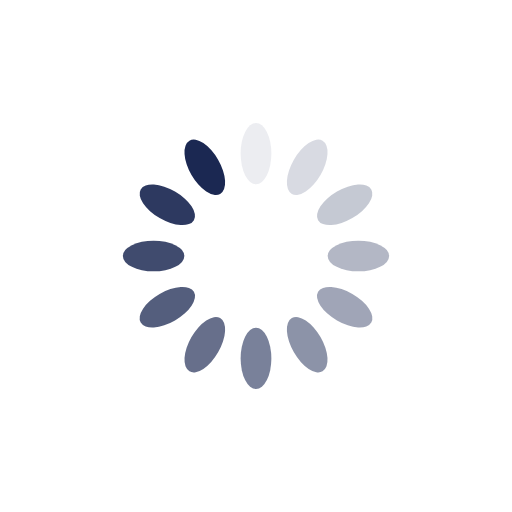
t = 0.00 s
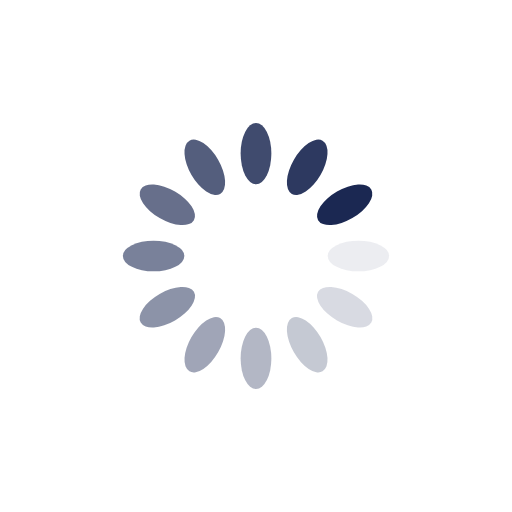
t = 0.25 s
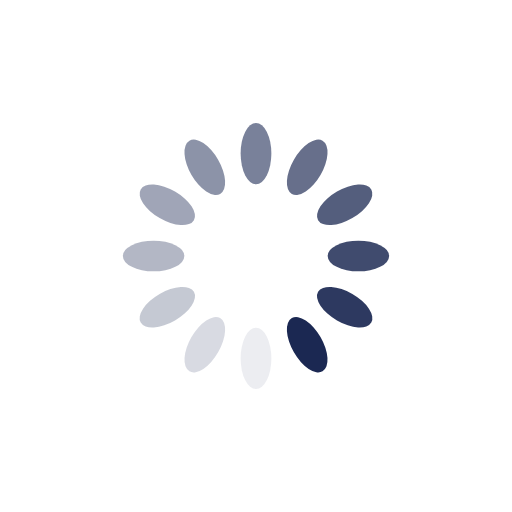
t = 0.50 s
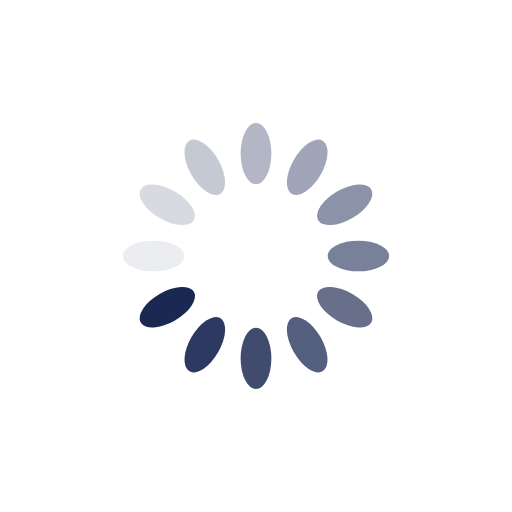
t = 0.75 s

The animated SVG that drew these frames (rendered in a browser with its animation timeline set to each time). Animation: 12 SMIL elements (animate=12); one cycle of 1.00 s, repeats indefinitely.

<?xml version="1.0" encoding="utf-8"?>
<svg xmlns="http://www.w3.org/2000/svg" xmlns:xlink="http://www.w3.org/1999/xlink" style="margin: auto; background: none; display: block; shape-rendering: auto;" width="200px" height="200px" viewBox="0 0 100 100" preserveAspectRatio="xMidYMid">
<g transform="rotate(0 50 50)">
  <rect x="47" y="24" rx="3" ry="6" width="6" height="12" fill="#1b2852">
    <animate attributeName="opacity" values="1;0" keyTimes="0;1" dur="1s" begin="-0.9166666666666666s" repeatCount="indefinite"></animate>
  </rect>
</g><g transform="rotate(30 50 50)">
  <rect x="47" y="24" rx="3" ry="6" width="6" height="12" fill="#1b2852">
    <animate attributeName="opacity" values="1;0" keyTimes="0;1" dur="1s" begin="-0.8333333333333334s" repeatCount="indefinite"></animate>
  </rect>
</g><g transform="rotate(60 50 50)">
  <rect x="47" y="24" rx="3" ry="6" width="6" height="12" fill="#1b2852">
    <animate attributeName="opacity" values="1;0" keyTimes="0;1" dur="1s" begin="-0.75s" repeatCount="indefinite"></animate>
  </rect>
</g><g transform="rotate(90 50 50)">
  <rect x="47" y="24" rx="3" ry="6" width="6" height="12" fill="#1b2852">
    <animate attributeName="opacity" values="1;0" keyTimes="0;1" dur="1s" begin="-0.6666666666666666s" repeatCount="indefinite"></animate>
  </rect>
</g><g transform="rotate(120 50 50)">
  <rect x="47" y="24" rx="3" ry="6" width="6" height="12" fill="#1b2852">
    <animate attributeName="opacity" values="1;0" keyTimes="0;1" dur="1s" begin="-0.5833333333333334s" repeatCount="indefinite"></animate>
  </rect>
</g><g transform="rotate(150 50 50)">
  <rect x="47" y="24" rx="3" ry="6" width="6" height="12" fill="#1b2852">
    <animate attributeName="opacity" values="1;0" keyTimes="0;1" dur="1s" begin="-0.5s" repeatCount="indefinite"></animate>
  </rect>
</g><g transform="rotate(180 50 50)">
  <rect x="47" y="24" rx="3" ry="6" width="6" height="12" fill="#1b2852">
    <animate attributeName="opacity" values="1;0" keyTimes="0;1" dur="1s" begin="-0.4166666666666667s" repeatCount="indefinite"></animate>
  </rect>
</g><g transform="rotate(210 50 50)">
  <rect x="47" y="24" rx="3" ry="6" width="6" height="12" fill="#1b2852">
    <animate attributeName="opacity" values="1;0" keyTimes="0;1" dur="1s" begin="-0.3333333333333333s" repeatCount="indefinite"></animate>
  </rect>
</g><g transform="rotate(240 50 50)">
  <rect x="47" y="24" rx="3" ry="6" width="6" height="12" fill="#1b2852">
    <animate attributeName="opacity" values="1;0" keyTimes="0;1" dur="1s" begin="-0.25s" repeatCount="indefinite"></animate>
  </rect>
</g><g transform="rotate(270 50 50)">
  <rect x="47" y="24" rx="3" ry="6" width="6" height="12" fill="#1b2852">
    <animate attributeName="opacity" values="1;0" keyTimes="0;1" dur="1s" begin="-0.16666666666666666s" repeatCount="indefinite"></animate>
  </rect>
</g><g transform="rotate(300 50 50)">
  <rect x="47" y="24" rx="3" ry="6" width="6" height="12" fill="#1b2852">
    <animate attributeName="opacity" values="1;0" keyTimes="0;1" dur="1s" begin="-0.08333333333333333s" repeatCount="indefinite"></animate>
  </rect>
</g><g transform="rotate(330 50 50)">
  <rect x="47" y="24" rx="3" ry="6" width="6" height="12" fill="#1b2852">
    <animate attributeName="opacity" values="1;0" keyTimes="0;1" dur="1s" begin="0s" repeatCount="indefinite"></animate>
  </rect>
</g>
<!-- [ldio] generated by https://loading.io/ --></svg>
